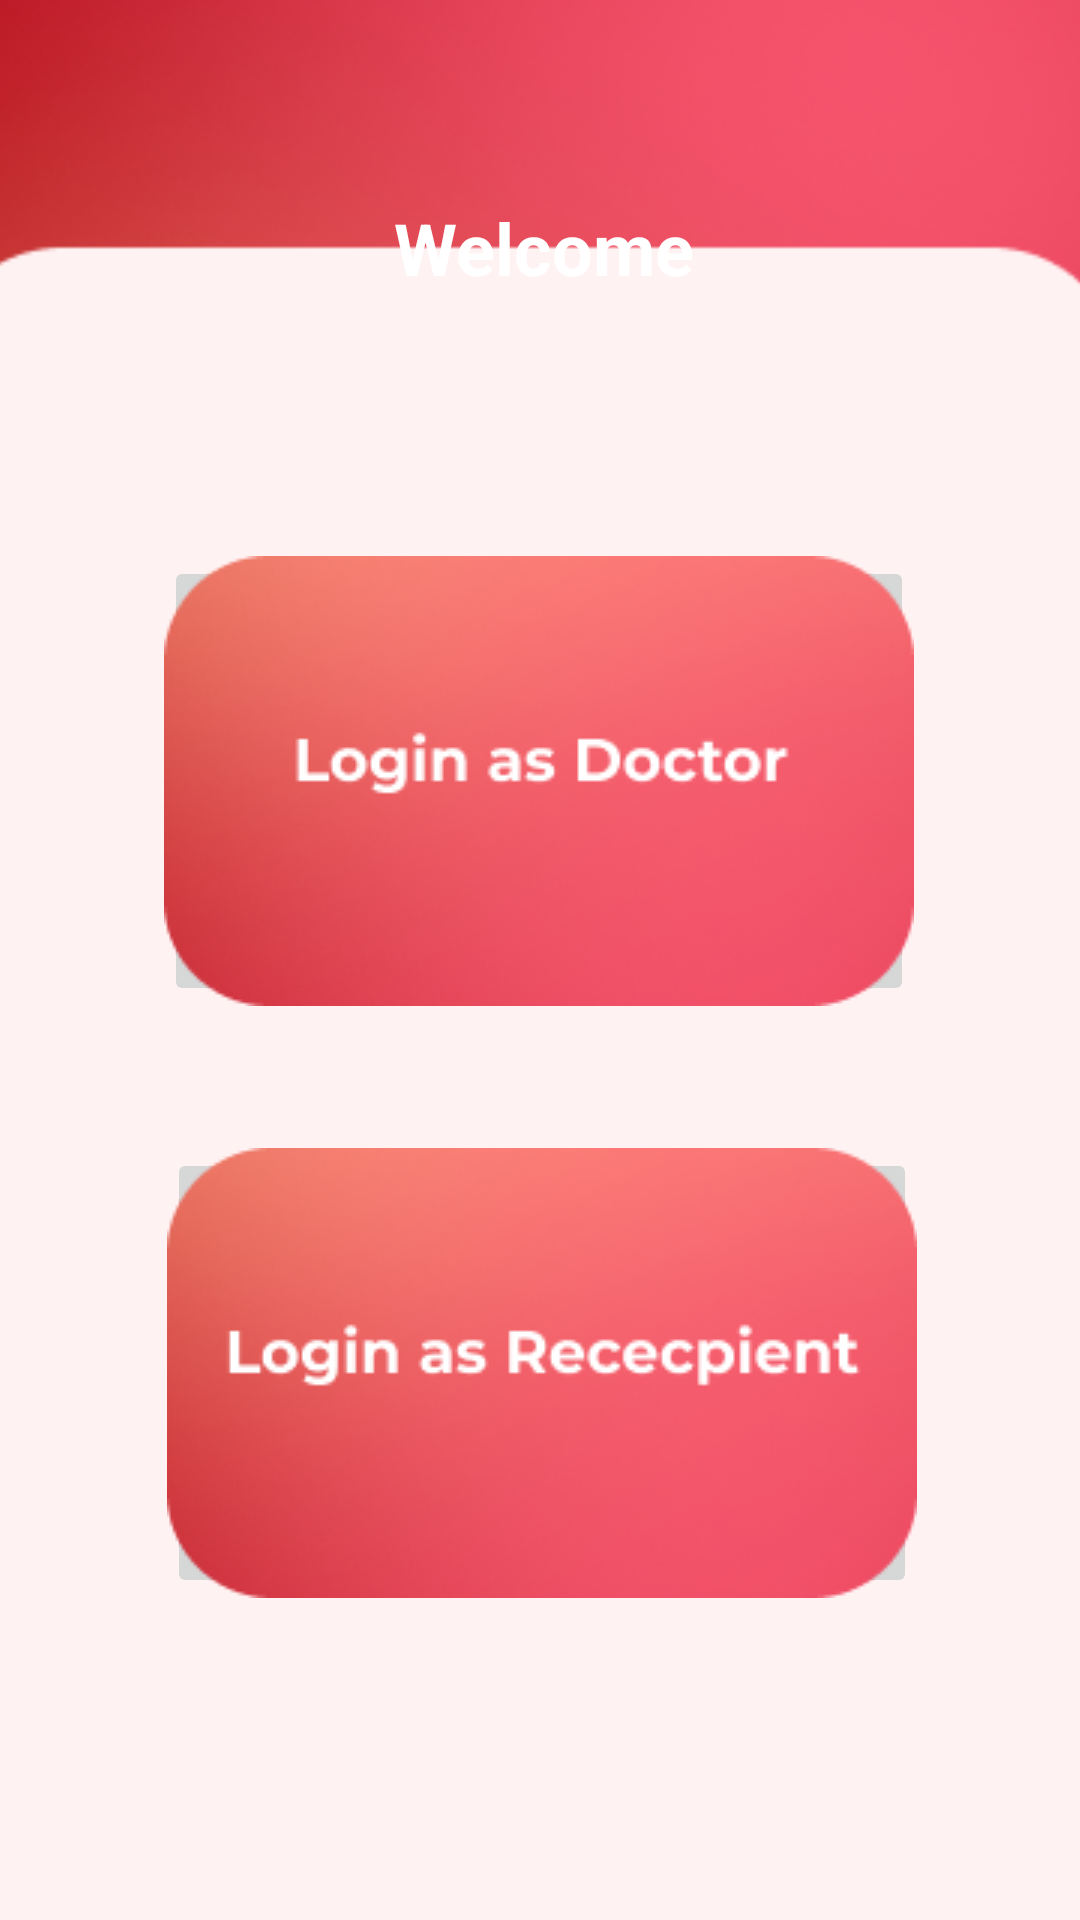

Write the Android layout XML for this screen, with the resource values it uses.
<!-- AndroidManifest.xml: application theme Theme.MADprojectAPP -->
<!-- res/layout/activity_login_option.xml -->
<?xml version="1.0" encoding="utf-8"?>
<androidx.constraintlayout.widget.ConstraintLayout xmlns:android="http://schemas.android.com/apk/res/android"
    xmlns:app="http://schemas.android.com/apk/res-auto"
    xmlns:tools="http://schemas.android.com/tools"
    android:layout_width="match_parent"
    android:layout_height="match_parent"
    tools:context=".activity_login">

    <ImageView
        android:id="@+id/imageView2"
        android:layout_width="417dp"
        android:layout_height="742dp"
        app:layout_constraintBottom_toBottomOf="parent"
        app:layout_constraintEnd_toEndOf="parent"
        app:layout_constraintHorizontal_bias="0.578"
        app:layout_constraintStart_toStartOf="parent"
        app:layout_constraintTop_toTopOf="parent"
        app:layout_constraintVertical_bias="0.529"
        app:srcCompat="@drawable/background1" />

    <TextView
        android:id="@+id/textView"
        android:layout_width="wrap_content"
        android:layout_height="wrap_content"
        android:gravity="center"
        android:text="Welcome"
        android:textStyle="bold"
        android:textColor="@color/white"
        android:textSize="24sp"
        app:layout_constraintBottom_toBottomOf="parent"
        app:layout_constraintEnd_toEndOf="parent"
        app:layout_constraintHorizontal_bias="0.504"
        app:layout_constraintStart_toStartOf="parent"
        app:layout_constraintTop_toTopOf="parent"
        app:layout_constraintVertical_bias="0.109" />

    <ImageButton
        android:id="@+id/btn_doc"
        android:layout_width="250dp"
        android:layout_height="150dp"
        android:src="@drawable/doc_btn"
        app:layout_constraintBottom_toBottomOf="parent"
        app:layout_constraintEnd_toEndOf="parent"
        app:layout_constraintHorizontal_bias="0.497"
        app:layout_constraintStart_toStartOf="parent"
        app:layout_constraintTop_toTopOf="parent"
        app:layout_constraintVertical_bias="0.378" />

    <ImageButton
        android:id="@+id/btn_rec"
        android:layout_width="250dp"
        android:layout_height="150dp"
        android:src="@drawable/res_btn"
        app:layout_constraintBottom_toBottomOf="parent"
        app:layout_constraintEnd_toEndOf="parent"
        app:layout_constraintHorizontal_bias="0.506"
        app:layout_constraintStart_toStartOf="parent"
        app:layout_constraintTop_toTopOf="parent"
        app:layout_constraintVertical_bias="0.781" />

</androidx.constraintlayout.widget.ConstraintLayout>
<!-- resources referenced by this layout -->
<resources>
  <color name="white">#FFFFFFFF</color>
  <!-- drawable background1: png bitmap (drawable, 50625 bytes) -->
  <!-- drawable doc_btn: png bitmap (drawable, 31418 bytes) -->
  <!-- drawable res_btn: png bitmap (drawable, 32145 bytes) -->
  <style name="Theme.MADprojectAPP" parent="Theme.MaterialComponents.DayNight.DarkActionBar">
          
          <item name="colorPrimary">@color/purple_500</item>
          <item name="colorPrimaryVariant">@color/purple_700</item>
          <item name="colorOnPrimary">@color/white</item>
          
          <item name="colorSecondary">@color/teal_200</item>
          <item name="colorSecondaryVariant">@color/teal_700</item>
          <item name="colorOnSecondary">@color/black</item>
          
          <item name="android:statusBarColor">?attr/colorPrimaryVariant</item>
          
      </style>
  <color name="purple_500">#FF6200EE</color>
  <color name="purple_700">#FF3700B3</color>
  <color name="teal_200">#FF03DAC5</color>
  <color name="teal_700">#FF018786</color>
  <color name="black">#FF000000</color>
</resources>
